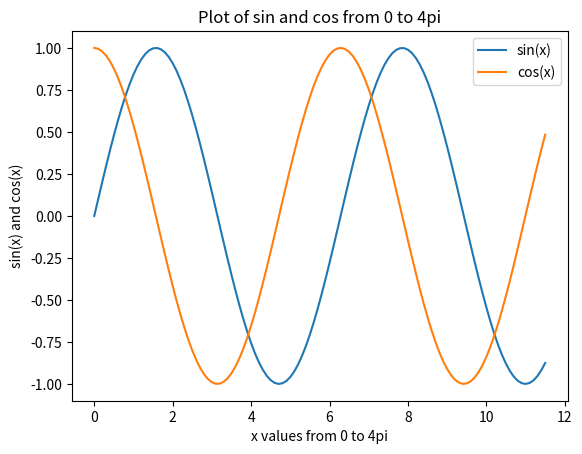

The script that saved this image:
# this is matplotlib 

import matplotlib.pyplot as plt
import numpy as np

x = np.arange(0,4*np.pi-1,0.1)   # start,stop,step
y = np.sin(x)
z = np.cos(x)

plt.plot(x,y,x,z)
plt.xlabel('x values from 0 to 4pi')  # string must be enclosed with quotes '  '
plt.ylabel('sin(x) and cos(x)')
plt.title('Plot of sin and cos from 0 to 4pi')
plt.legend(['sin(x)', 'cos(x)'])      # legend entries as seperate strings in a list
plt.show()